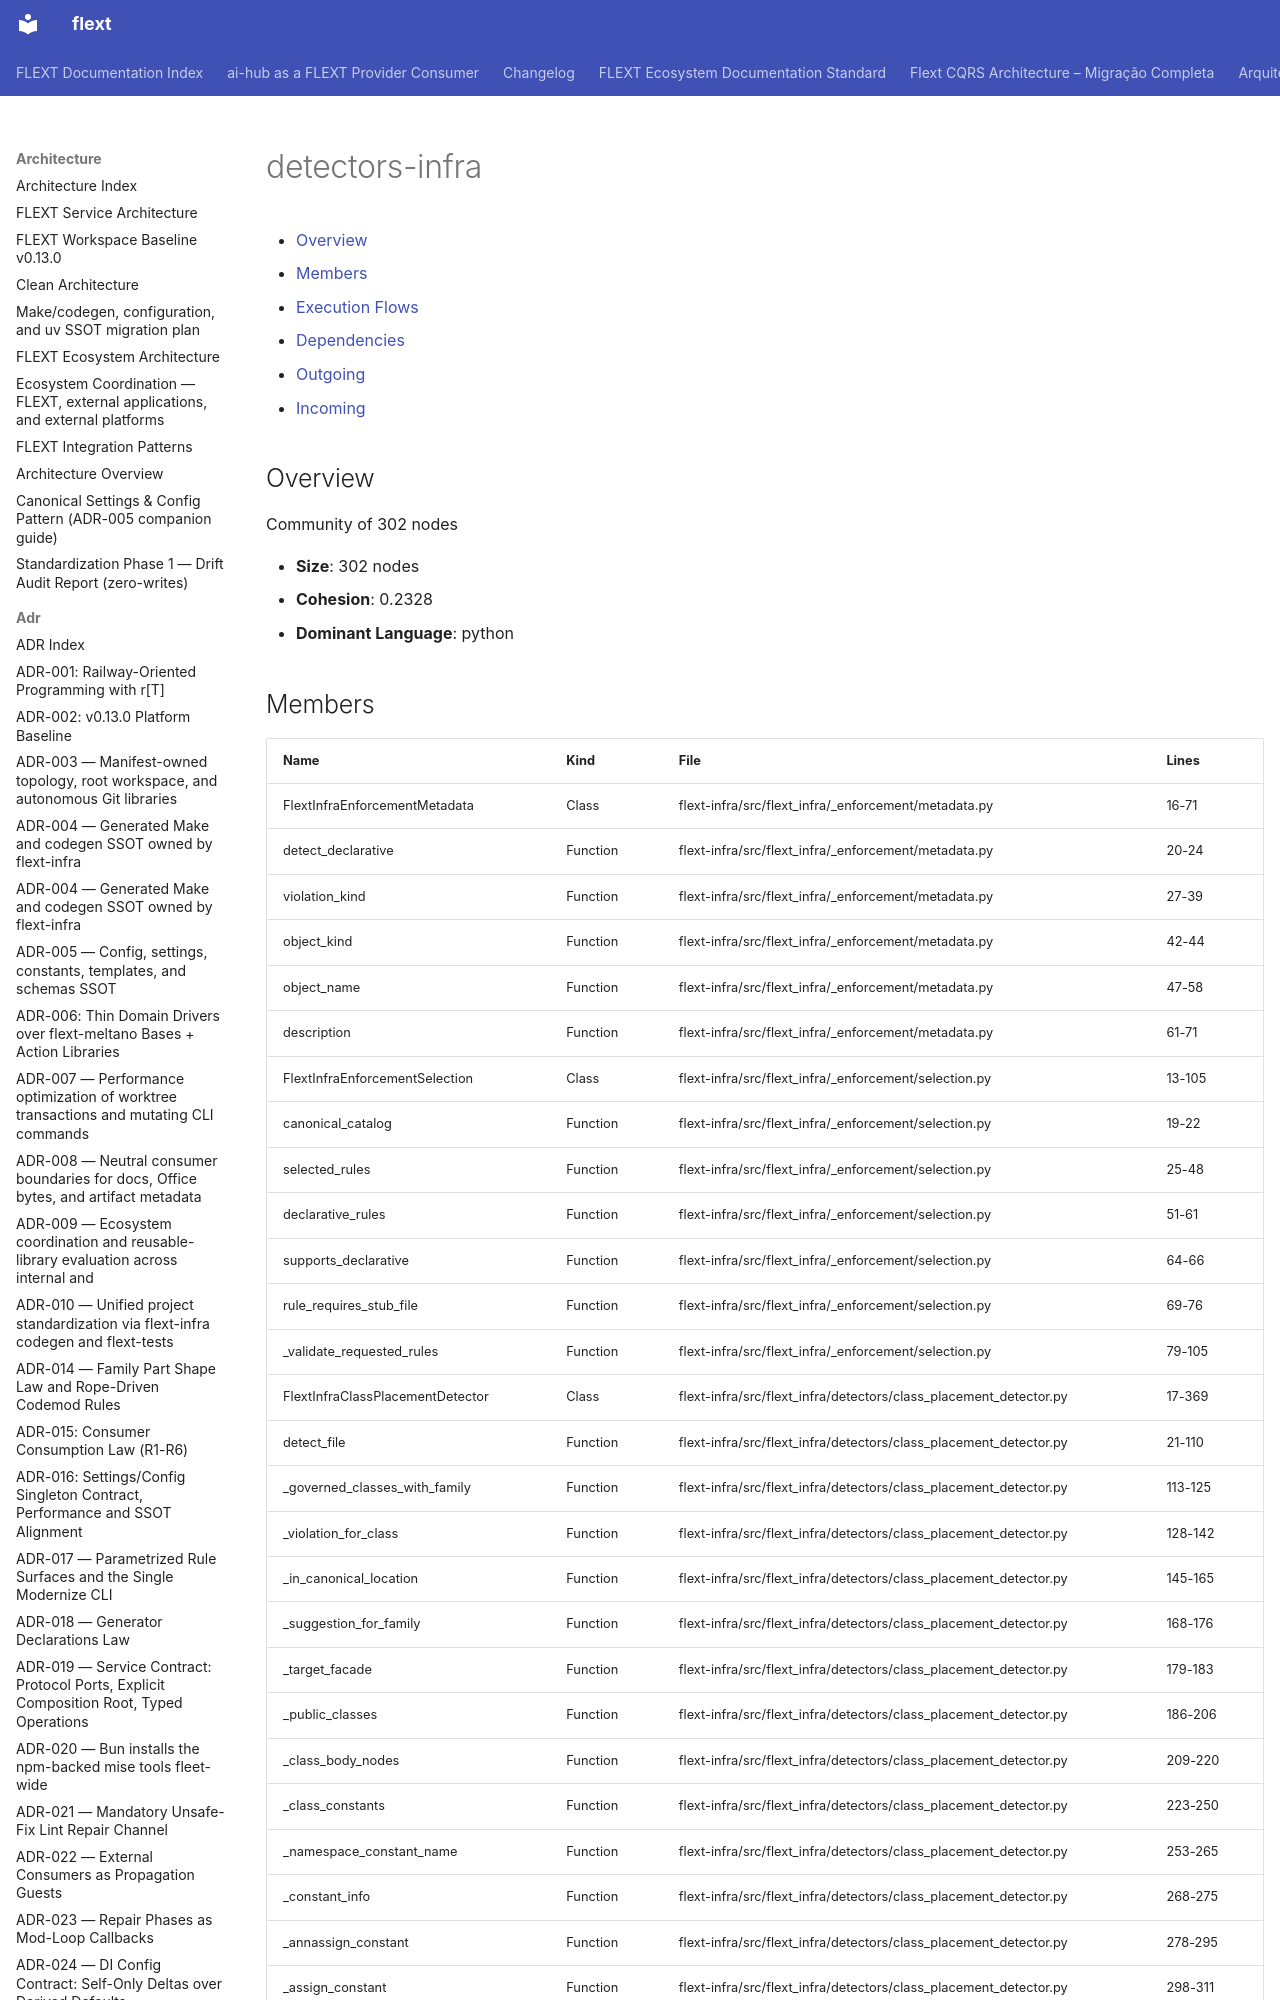

repository: flext-sh/flext · page: architecture/communities/detectors-infra/index.html · generator: mkdocs

# detectors-infra

<!-- TOC START -->

- [Overview](#overview)
- [Members](#members)
- [Execution Flows](#execution-flows)
- [Dependencies](#dependencies)
  - [Outgoing](#outgoing)
  - [Incoming](#incoming)

<!-- TOC END -->

## Overview

Community of 302 nodes

- **Size**: 302 nodes
- **Cohesion**: 0.2328
- **Dominant Language**: python
